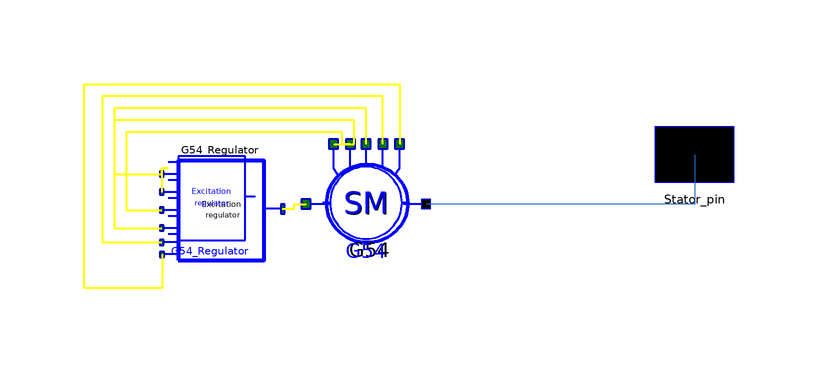

Above is the diagram view of the following Modelica model: its components placed by their Placement annotations and its connect equations drawn as lines.

model Submodel3
      OMLET.Basic.Generators.Per_units.SM G54(
        Pg=0.188,
        Qg=0.0389,
        Ut=1.019,
        Xd_p=4.836,
        Xq_p=3.269,
        Xs_p=0.602,
        X1d_p=1.806,
        X2d_p=1.214,
        X2q_p=1.242,
        Rf_p=0.004708,
        R1d_p=0.026201,
        R1q_p=0.012028,
        Tj_p=1.86,
        Sigma=0.0475,
        Mtmax=1.15,
        TkzOn=1000,
        Pg_new=0.135) annotation (Placement(transformation(
            extent={{-10,-10},{10,10}},
            rotation=0,
            origin={19,-4})));
      OMLET.Basic.Excitation_systems.Regulators.AVR_standart G54_Regulator(
        K0u=-25,
        K0w=0,
        K1w=0,
        K1if=0) annotation (Placement(transformation(
            extent={{-10,-10},{10,10}},
            rotation=0,
            origin={-5,-4})));
      OMLET.Interfaces.Pin_v2 Stator_pin annotation (Placement(transformation(
              rotation=0, extent={{65.5,-1.5},{82,10}}), iconTransformation(
              extent={{66,-6},{82,10}})));
    equation
      connect(G54.dUtr_pin,G54_Regulator. dV_pin) annotation (Line(
          points={{13.6,6},{17,6},{17,10},{-23,10},{-23,1},{-15.0833,1}},
          color={255,255,0},
          thickness=0.5));
      connect(G54_Regulator.dV_pin,G54_Regulator. dV1_pin) annotation (Line(
          points={{-15.0833,1},{-15.0833,2},{-14,2},{-14.4,2},{-15.0833,2},{
              -15.0833,-2}},
          color={255,255,0},
          thickness=0.5));
      connect(G54.dWu_pin,G54_Regulator. dfsys_pin) annotation (Line(
          points={{16.4,6},{15,6},{15,8},{-21,8},{-21,-5},{-15.0833,-5}},
          color={255,255,0},
          thickness=0.5));
      connect(G54.dWf_pin,G54_Regulator. dfU_pin) annotation (Line(
          points={{19,6},{19,12},{-23,12},{-23,-8},{-15.0833,-8}},
          color={255,255,0},
          thickness=0.5));
      connect(G54.dIf_pin,G54_Regulator. dif1_pin) annotation (Line(
          points={{21.8,6},{21.8,14},{-25,14},{-25,-10.4},{-15.0833,-10.4}},
          color={255,255,0},
          thickness=0.5));
      connect(G54_Regulator.out_pin,G54. Ef_pin) annotation (Line(
          points={{5.08333,-4.8},{7,-4.8},{7,-4},{9,-4}},
          color={255,255,0},
          thickness=0.5));
      connect(Stator_pin, G54.Stator_pin)
        annotation (Line(points={{73.75,4.25},{73.75,-4},{29,-4}},
                                                        color={28,108,200}));
      connect(G54_Regulator.Ut_pin, G54.Ut_pin) annotation (Line(
          points={{-15,-12.4},{-15,-18},{-28,-18},{-28,16},{24.6,16},{24.6,6}},
          color={255,255,0},
          thickness=0.5));
        annotation (Line(points={{80,8},{-26,8},{-26,20.2},{-34.2,20.2}},
                                                          color={28,108,200}),
        Coordsys(
          extent=[-100, -100; 100, 100],
          grid=[2, 2],
          component=[20, 20]),
        Icon(
          coordinateSystem(
            preserveAspectRatio=false,
            preserveOrientation=false,
            extent={{-100,-100},{100,100}},
            grid={2,2},
            initialScale=0),
          graphics={
            Ellipse(
            extent={{-74,72},{72,-58}},
            lineColor={0,0,255}),
            Text(extent={{-44,54},{46,20}}, textString=
                                                "SM"),
            Text(extent={{-50,22},{50,-4}}, textString=
                                                "with"),
            Text(extent={{-78,104},{74,78}},  textString=
                                                  "%name"),
            Text(extent={{-50,-20},{50,-30}}, textString=
                                                 "ARV")},
          Ellipse(extent=[-74, 72; 72, -58]),
          Text(extent=[-44, 54; 46, 20], string="SM"),
          Text(extent=[-50, 22; 50, -4], string="with"),
          Text(extent=[-78, -58; 74, -84], string="%name"),
          Line(points=[80, 6; 72, 6]),
          Text(extent=[-50, -20; 50, -30], string="ARV")),
        Window(
          x=0.28,
          y=0.01,
          width=0.6,
          height=0.88));
    end Submodel3;